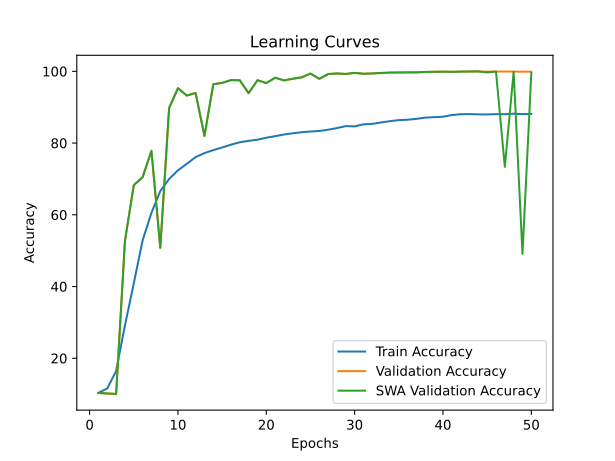

The file beside this chart, header and first rows:
time; train_accuracy; train_loss; valid_accuracy; valid_loss; valid_accuracy_swa
185,0610; 10,3700; 2,3132; 10,3150; 2,3012; 10,3150
371,5531; 11,5850; 2,3506; 10,1900; 2,3872; 10,1900
559,0897; 16,4438; 2,2820; 10,0400; 2,3639; 10,0400
744,2717; 29,1663; 1,9861; 52,7050; 1,3041; 52,7050
930,7060; 40,8762; 1,7779; 68,2700; 1,0514; 68,2700
1111,4720; 52,8800; 1,5479; 70,4800; 0,9679; 70,4800
1297,6840; 60,5613; 1,3916; 77,8150; 0,7389; 77,8150
1485,2910; 66,6213; 1,2718; 50,8000; 1,5678; 50,8000
1671,7599; 69,9725; 1,1966; 89,7900; 0,4810; 89,7900
1856,8916; 72,3962; 1,1439; 95,2950; 0,3644; 95,2950
2044,0201; 74,2138; 1,1043; 93,2400; 0,4300; 93,2400
2228,7531; 76,0863; 1,0630; 93,9600; 0,4085; 93,9600
2415,8392; 77,2050; 1,0401; 81,9850; 0,8082; 81,9850
2604,4686; 78,0238; 1,0173; 96,3950; 0,3622; 96,3950
2787,2100; 78,7700; 1,0025; 96,7750; 0,3742; 96,7750
2972,5831; 79,5500; 0,9850; 97,5500; 0,3041; 97,5500
3157,6059; 80,2262; 0,9738; 97,4950; 0,3590; 97,4950
3344,4381; 80,6238; 0,9608; 93,9050; 0,4160; 93,9050
3531,9055; 80,9313; 0,9568; 97,5200; 0,3133; 97,5200
3718,1566; 81,4862; 0,9441; 96,7200; 0,3450; 96,7200
3905,9366; 81,9188; 0,9356; 98,2200; 0,3153; 98,2200
4091,5138; 82,3825; 0,9240; 97,4650; 0,3310; 97,4650
4276,1796; 82,7300; 0,9161; 97,9250; 0,3327; 97,9250
4462,0828; 83,0238; 0,9098; 98,3200; 0,3155; 98,3200
4649,6647; 83,2163; 0,9063; 99,3700; 0,2856; 99,3700
4836,3975; 83,3675; 0,8986; 97,9050; 0,3607; 97,9050
5022,7206; 83,7150; 0,8920; 99,2450; 0,3198; 99,2450
5206,1046; 84,1775; 0,8819; 99,3950; 0,3115; 99,3950
5393,2742; 84,7225; 0,8718; 99,2650; 0,3034; 99,2650
5577,6509; 84,6488; 0,8715; 99,5650; 0,2973; 99,5650
5763,2472; 85,2288; 0,8594; 99,3150; 0,3150; 99,3150
5949,7142; 85,3475; 0,8549; 99,4100; 0,2874; 99,4100
6134,0916; 85,7425; 0,8467; 99,5400; 0,2914; 99,5400
6324,7031; 86,1100; 0,8406; 99,6500; 0,2932; 99,6500
6509,5629; 86,3912; 0,8344; 99,6750; 0,2840; 99,6750
6695,5129; 86,5012; 0,8290; 99,7050; 0,3117; 99,7050
6882,2742; 86,7488; 0,8256; 99,7050; 0,2906; 99,7050
7069,7721; 87,0938; 0,8176; 99,8250; 0,2951; 99,8250
7254,0605; 87,2188; 0,8139; 99,8650; 0,2988; 99,8650
7438,4849; 87,3450; 0,8104; 99,9000; 0,3010; 99,9000
7624,7585; 87,8063; 0,7997; 99,8550; 0,3073; 99,8550
7826,7147; 88,0425; 0,7947; 99,9150; 0,2963; 99,9150
8023,8856; 88,0675; 0,7955; 99,9350; 0,3052; 99,9650
8225,1954; 88,0000; 0,7971; 99,9450; 0,3130; 99,9700
8424,6963; 87,9737; 0,7971; 99,9150; 0,2926; 99,6950
8627,2015; 88,0675; 0,7956; 99,9150; 0,3014; 99,9300
8826,5438; 88,0350; 0,7954; 99,9450; 0,2981; 73,3550
9025,6103; 88,1937; 0,7909; 99,9250; 0,2996; 99,8600
9227,1775; 88,0700; 0,7939; 99,8900; 0,2963; 49,1150
9425,4496; 88,1325; 0,7940; 99,9100; 0,2985; 99,5150
